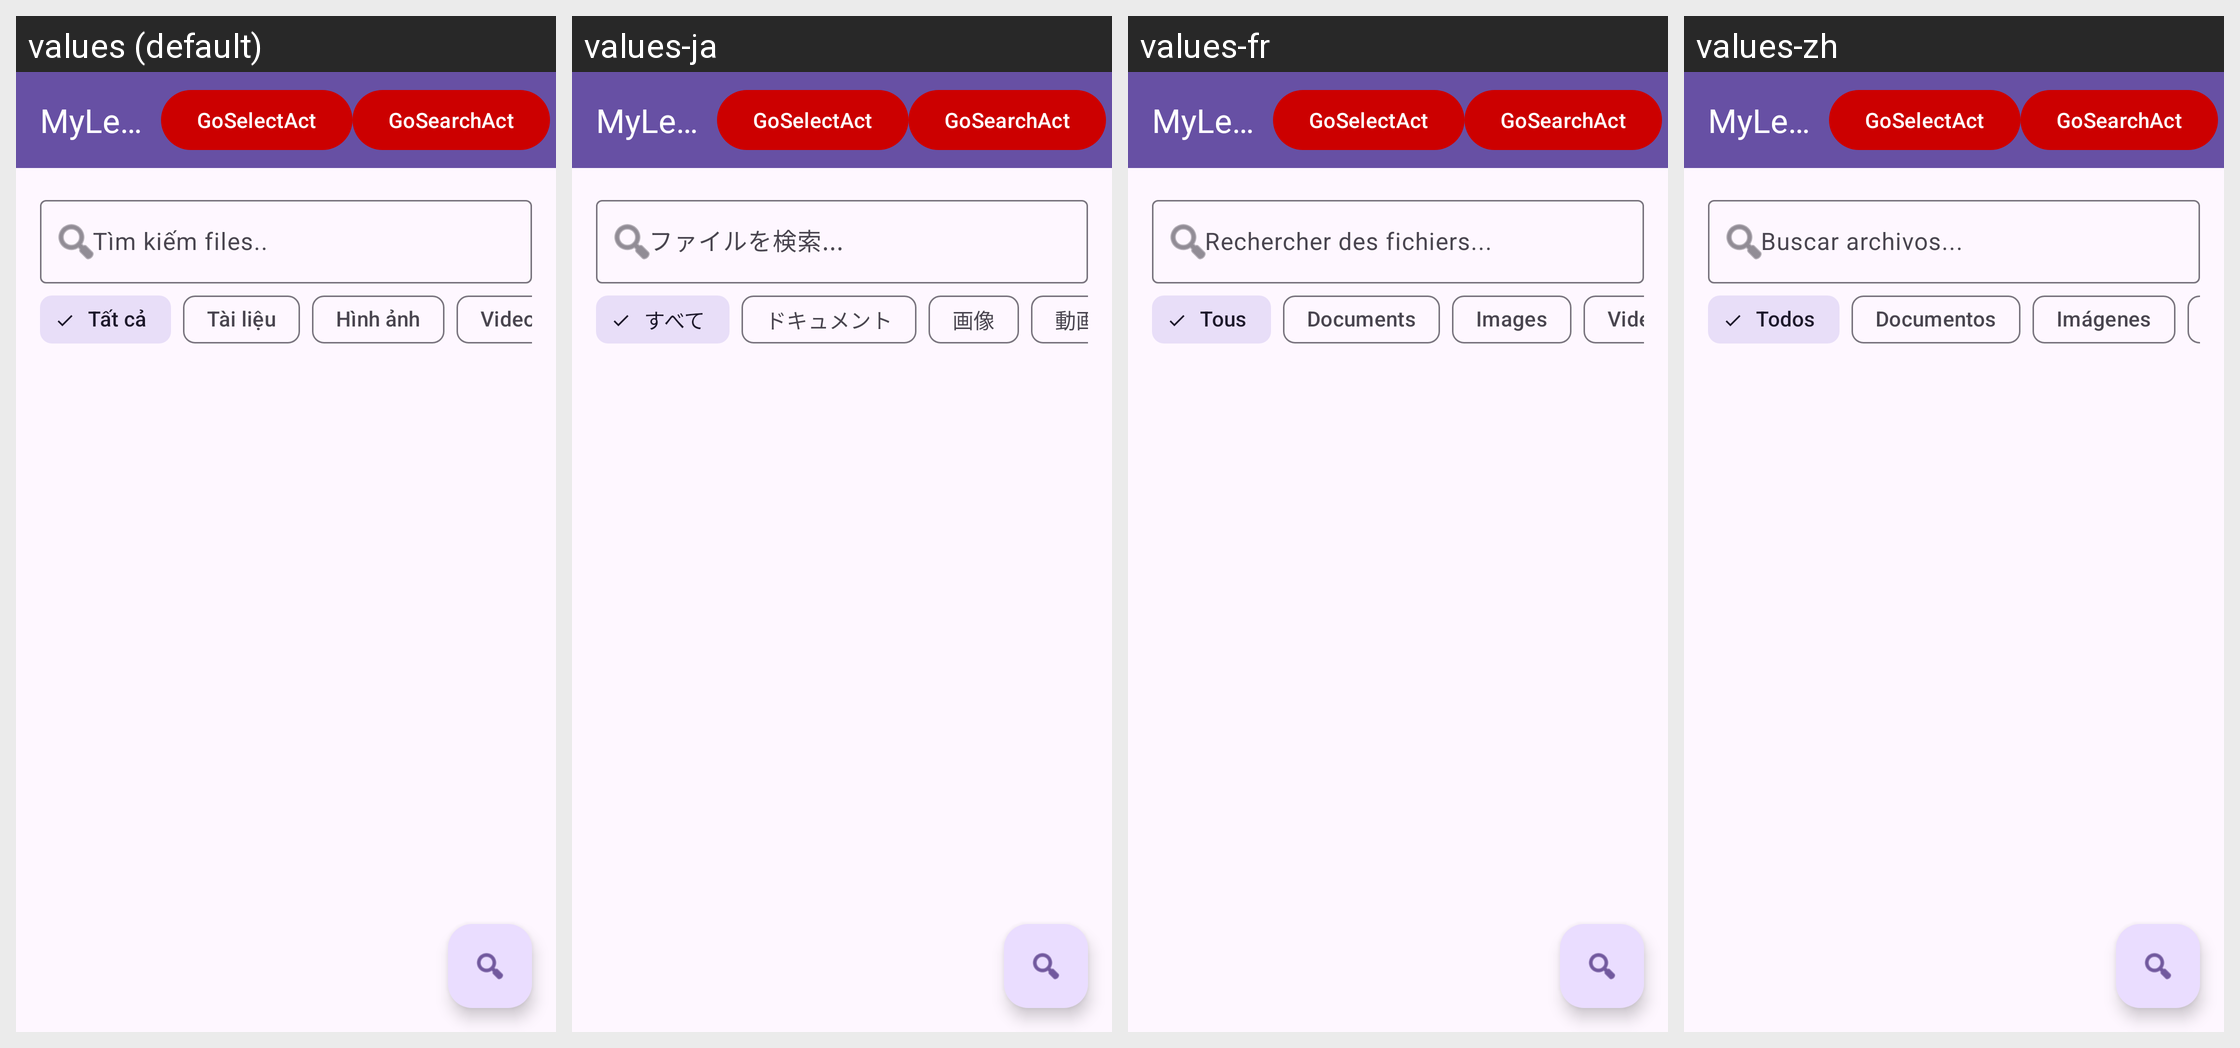

Locale-by-locale string values for the Android screen shown in this grid:
Android screen res/layout/activity_main.xml rendered under 4 locales, left to right: values (default), values-ja, values-fr, values-zh. Device: Nexus 5 (rendered at 1080×1920; each locale shown at half size, 540×960, under a caption strip naming it); theme Theme.MyLearning.
Other locales in the repository, not shown: values-en, values-in, values-ko.
Strings drawn on this screen, with the default value and each locale's value (text and hints the layout hard-codes, and strings that could not be matched under every locale, appear in the picture but are not listed):

app_name
  values: MyLearning
  values-ja: MyLearning
  values-fr: MyLearning
  values-zh: MyLearning

search_files
  values: Tìm kiếm files..
  values-ja: ファイルを検索...
  values-fr: Rechercher des fichiers...
  values-zh: Buscar archivos...

filter_ALL
  values: Tất cả
  values-ja: すべて
  values-fr: Tous
  values-zh: Todos

filter_document
  values: Tài liệu
  values-ja: ドキュメント
  values-fr: Documents
  values-zh: Documentos

filter_image
  values: Hình ảnh
  values-ja: 画像
  values-fr: Images
  values-zh: Imágenes
